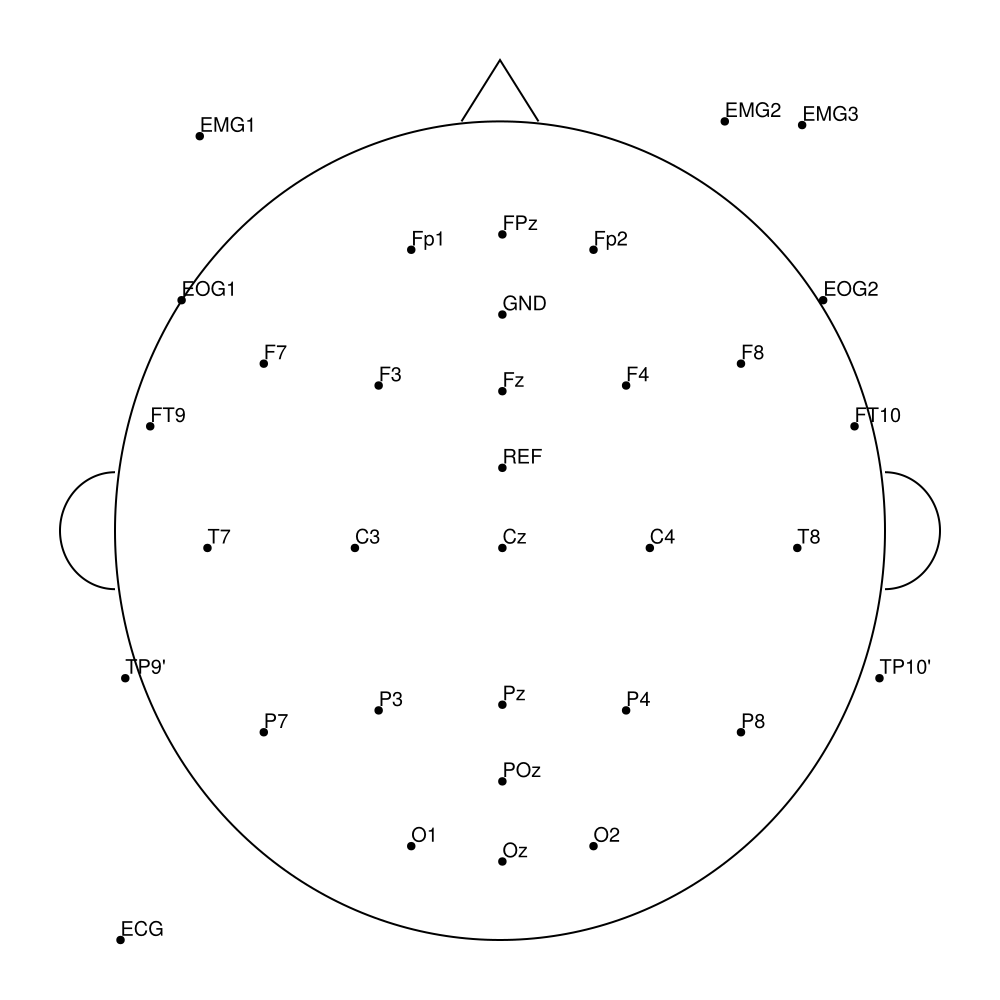

Source data for this figure (header and first rows):
label, inc, azi
GND, 67.0, 90.0
REF, -23.0, -90.0
Fp1, -90.0, -72.0
Fp2, 90.0, 72.0
F3, -60.0, -51.0
F4, 60.0, 51.0
C3, -45.0, 0.0
C4, 45.0, 0.0
P3, -60.0, 51.0
P4, 60.0, -51.0
O1, -90.0, 72.0
O2, 90.0, -72.0
F7, -90.0, -36.0
F8, 90.0, 36.0
T7, -90.0, 0.0
T8, 90.0, 0.0
P7, -90.0, 36.0
P8, 90.0, -36.0
FPz, 90.0, 90.0
Fz, 45.0, 90.0
Cz, 0.0, 0.0
Pz, 45.0, -90.0
POz, 67.0, -90.0
Oz, 90.0, -90.0
FT9, -113.0, -18.0
FT10, 113.0, 18.0
TP9', -121.0, 18.0
TP10', 121.0, -18.0
EOG1, -121.0, -36.0
EOG2, 121.0, 36.0
EMG1, -150.0, -52.0
EMG2, 140.0, 61.0
EMG3, 152.0, 53.0
ECG, -162.0, 44.0
